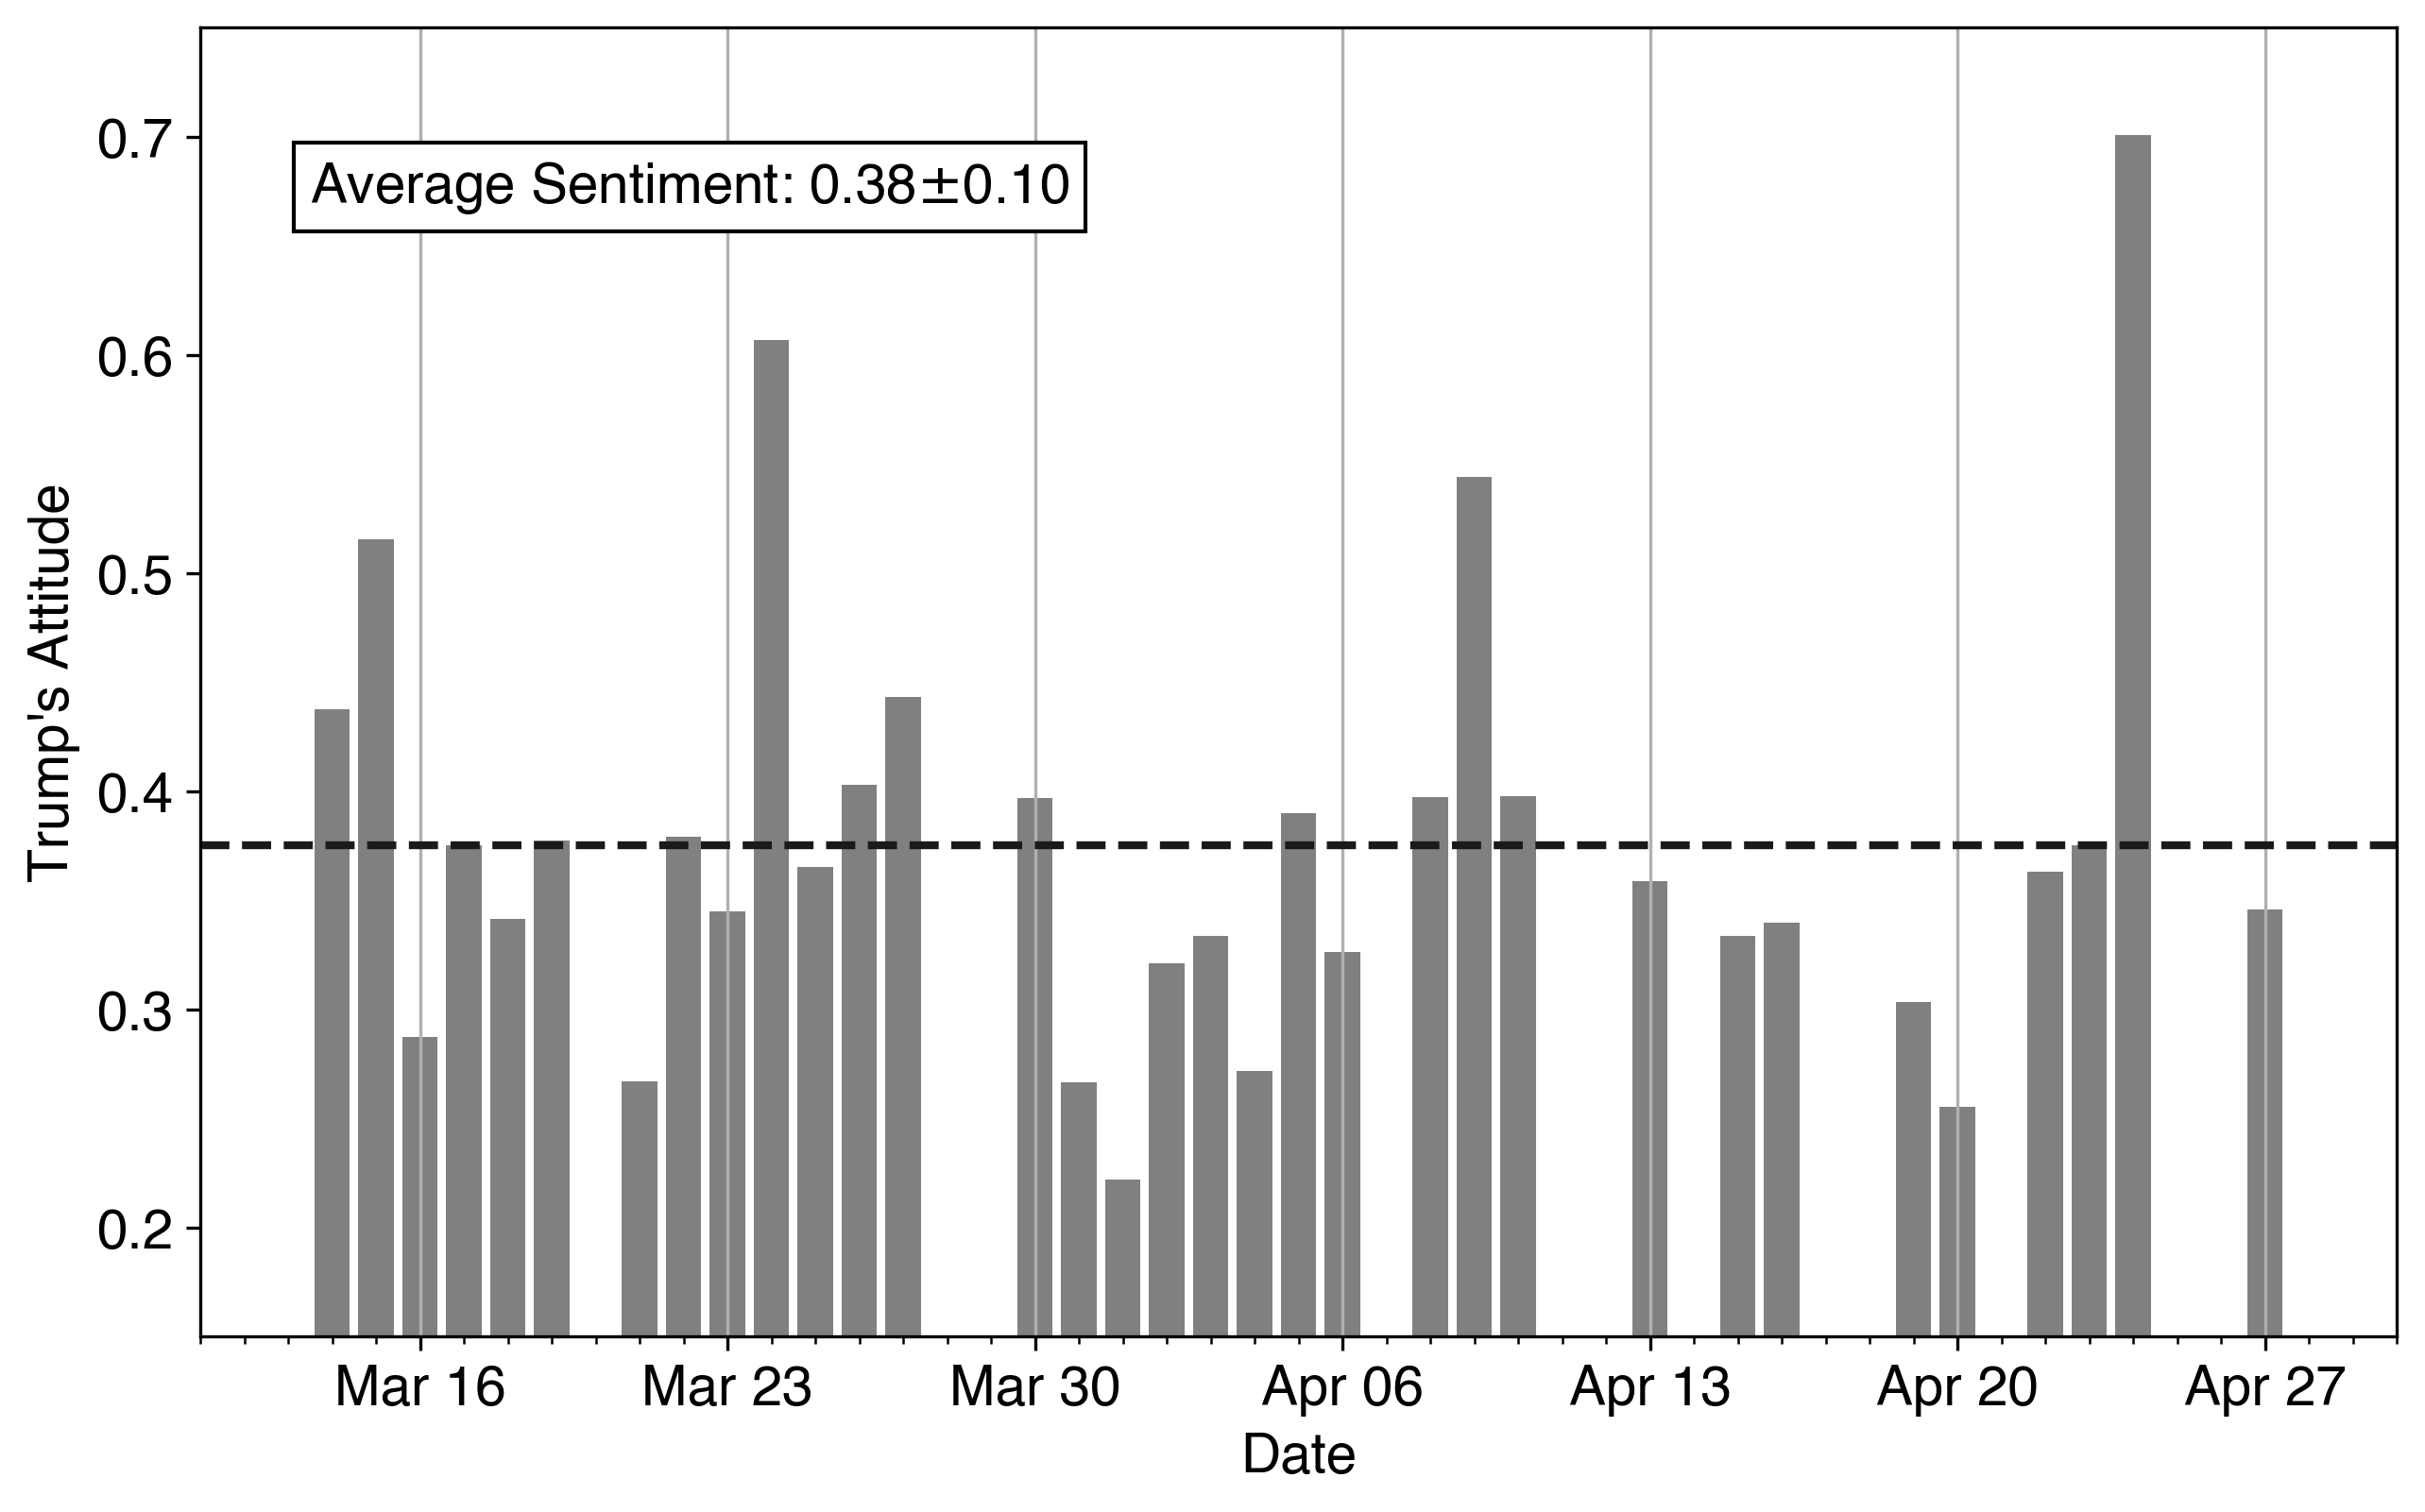

Source code (Python):
import pandas as pd
import numpy as np
import seaborn as sns
import matplotlib.pyplot as plt
import matplotlib.dates as mdates
from matplotlib.dates import MO, TU, WE, TH, FR, SA, SU
import matplotlib as mpl
from vaderSentiment.vaderSentiment import SentimentIntensityAnalyzer
import yfinance as yf

sns.set_color_codes()

np.random.seed(0)

data = pd.read_csv('../../../data/processed/trump_wh_remarks.csv')

analyzer = SentimentIntensityAnalyzer()
sentiment = []
for sentence in data['text']:
    vs = analyzer.polarity_scores(sentence)
    sentiment.append(vs['compound'])
    #print("{:-<65} {}".format(sentence, str(vs)))

data['sentiment'] = sentiment
data = data.groupby(['date']).mean()

avg_sentiment = data['sentiment'].mean()
std_sentiment = data['sentiment'].std()

print(avg_sentiment,std_sentiment)
data.index = pd.to_datetime(data.index)
#data = data.reindex(pd.date_range("2020-03-13", "2020-04-30"), fill_value=0.0)

#plot data
fig, ax = plt.subplots(figsize=(10,6))

ax.bar(data.index, data['sentiment'],color='gray')

#set ticks every week on Monday
ax.xaxis.set_major_locator(mdates.WeekdayLocator(byweekday=MO))
ax.xaxis.set_minor_locator(mdates.DayLocator())

#set major ticks format
ax.xaxis.set_major_formatter(mdates.DateFormatter('%b %d'))
ax.xaxis.grid(True,zorder=-100)
date_range = pd.date_range("2020-03-11", "2020-04-30")
xmin = date_range[0]
xmax = date_range[-1]
plt.hlines(avg_sentiment,xmin,xmax,lw=2,ls='dashed')
plt.xlim([xmin,xmax])

textstr = '{}{:.2f}$\pm${:.2f}'.format("Average Sentiment: ",avg_sentiment,std_sentiment)

# these are matplotlib.patch.Patch properties
props = dict(facecolor='white', edgecolor='black',alpha=1.0)

# place a text box in upper left in axes coords
ax.text(0.05, 0.9, textstr, transform=ax.transAxes, fontsize=14,
        verticalalignment='top', bbox=props)

plt.ylim([0.15,0.75])
plt.ylabel("Trump's Attitude")
plt.xlabel('Date')
plt.savefig('sentiment.png',bbox_inches='tight',dpi=300)
#plt.show()

